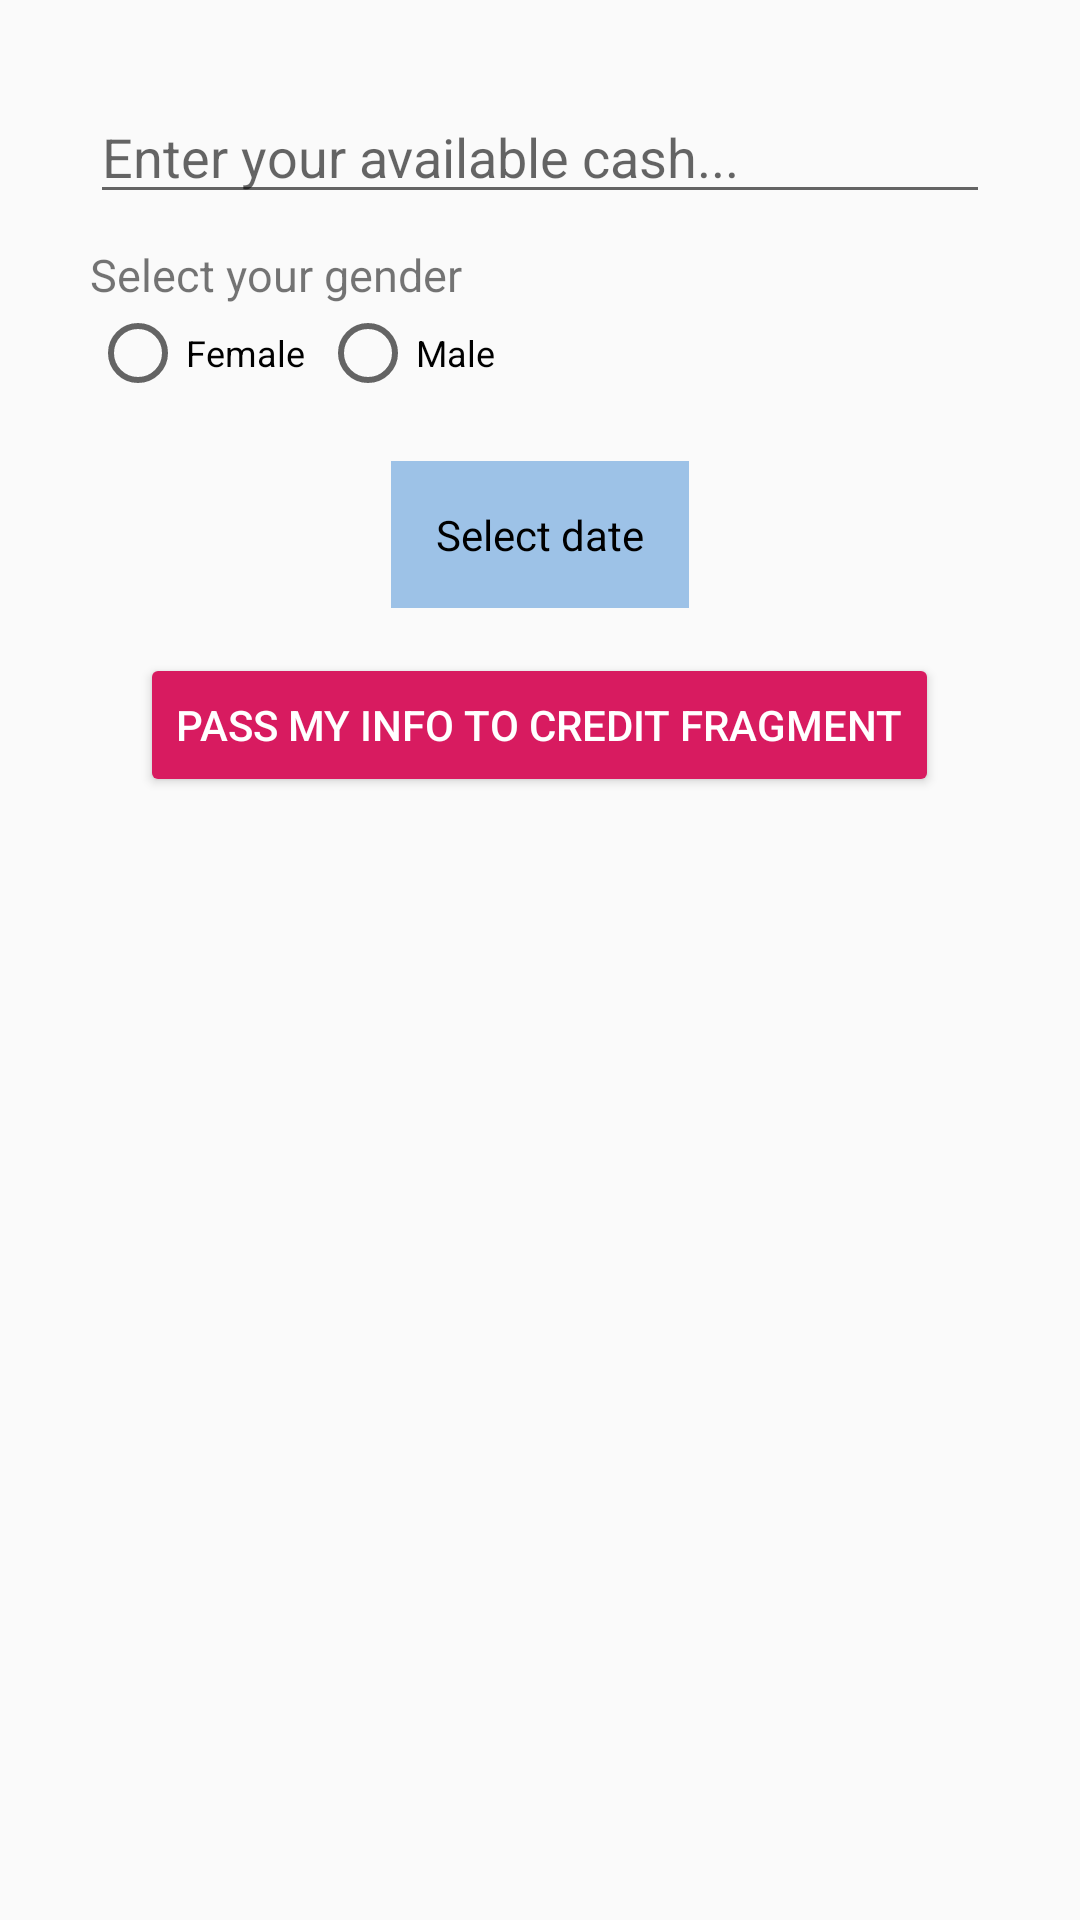

Write the Android layout XML for this screen, with the resource values it uses.
<!-- AndroidManifest.xml: application theme AppTheme -->
<!-- res/layout/fragment_one.xml -->
<?xml version="1.0" encoding="utf-8"?>
<FrameLayout xmlns:android="http://schemas.android.com/apk/res/android"
    android:id="@+id/frame1"
    android:layout_width="match_parent"
    android:layout_height="match_parent"
    android:orientation="vertical">

    <LinearLayout
        android:layout_width="match_parent"
        android:layout_height="wrap_content"
        android:orientation="vertical"
        android:padding="30dp">

        <EditText
            android:id="@+id/edtCash"
            android:layout_width="match_parent"
            android:layout_height="wrap_content"
            android:hint="Enter your available cash..."
            android:inputType="number" />


        <TextView
            android:layout_width="match_parent"
            android:layout_height="wrap_content"
            android:layout_marginTop="10dp"
            android:text="Select your gender"
            android:textSize="15sp" />

        <RadioGroup
            android:id="@+id/rgProfile"
            android:layout_width="match_parent"
            android:layout_height="wrap_content"
            android:layout_gravity="start"
            android:gravity="start"
            android:orientation="horizontal">

            <androidx.appcompat.widget.AppCompatRadioButton
                android:id="@+id/rbFemale"
                android:layout_width="wrap_content"
                android:layout_height="wrap_content"
                android:text="Female"
                android:textSize="12sp" />

            <androidx.appcompat.widget.AppCompatRadioButton
                android:id="@+id/rbMale"
                android:layout_width="wrap_content"
                android:layout_height="wrap_content"
                android:layout_marginStart="5dp"
                android:text="Male"
                android:textSize="12sp" />

        </RadioGroup>

        <TextView
            android:id="@+id/txtSelectDate"
            android:layout_width="wrap_content"
            android:layout_height="wrap_content"
            android:layout_gravity="center"
            android:layout_marginTop="20dp"
            android:background="#9DC2E7"
            android:drawableStart="@drawable/ic_date"
            android:gravity="center"
            android:padding="15dp"
            android:text="Select date"
            android:textColor="#000000" />

        <Button
            android:id="@+id/btnPassData"
            style="@style/Widget.AppCompat.Button.Colored"
            android:layout_width="wrap_content"
            android:layout_height="wrap_content"
            android:layout_gravity="center"
            android:layout_margin="15dp"
            android:gravity="center"
            android:text="Pass my info to credit fragment" />

    </LinearLayout>

</FrameLayout>
<!-- resources referenced by this layout -->
<resources>
  <style name="AppTheme" parent="Theme.AppCompat.Light.DarkActionBar">
          
          <item name="colorPrimary">@color/colorPrimary</item>
          <item name="colorPrimaryDark">@color/colorPrimaryDark</item>
          <item name="colorAccent">@color/colorAccent</item>
      </style>
  <color name="colorPrimary">#1E88E5</color>
  <color name="colorPrimaryDark">#0C5392</color>
  <color name="colorAccent">#D81B60</color>
</resources>
